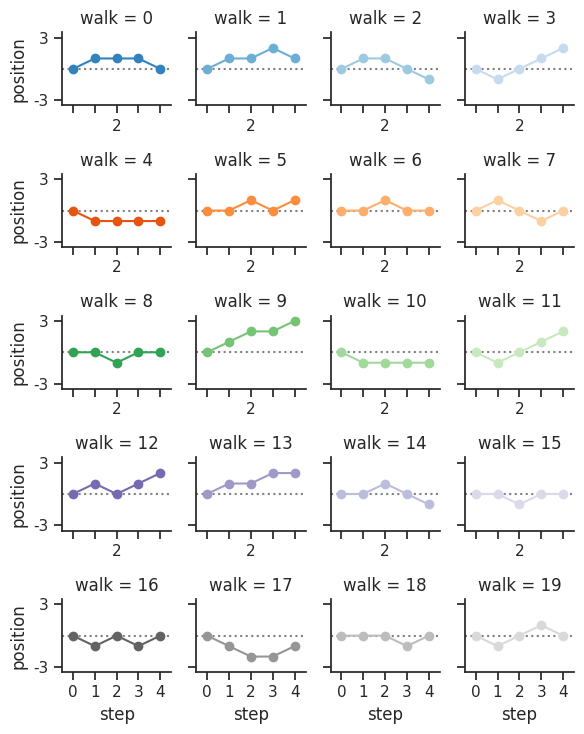

Recreate this plot in Python.
import numpy as np
import pandas as pd
import seaborn as sns
import matplotlib.pyplot as plt

sns.set_theme(style="ticks")

# Create a dataset with many short random walks
rs = np.random.RandomState(4)
pos = rs.randint(-1, 2, (20, 5)).cumsum(axis=1)
pos -= pos[:, 0, np.newaxis]
step = np.tile(range(5), 20)
walk = np.repeat(range(20), 5)
df = pd.DataFrame(np.c_[pos.flat, step, walk],
                  columns=["position", "step", "walk"])

df['thing'] = 1

# Initialize a grid of plots with an Axes for each walk
grid = sns.FacetGrid(df, col="walk", hue="walk", palette="tab20c",
                     col_wrap=4, height=1.5)

# Draw a horizontal line to show the starting point
grid.refline(y=0, linestyle=":")

# Draw a line plot to show the trajectory of each random walk
grid.map(plt.plot, "step", "position", marker="o")

# Adjust the tick positions and labels
grid.set(xticks=np.arange(5), yticks=[-3, 3],
         xlim=(-.5, 4.5), ylim=(-3.5, 3.5))

# Adjust the arrangement of the plots
grid.fig.tight_layout(w_pad=1)

print(df)
plt.show()